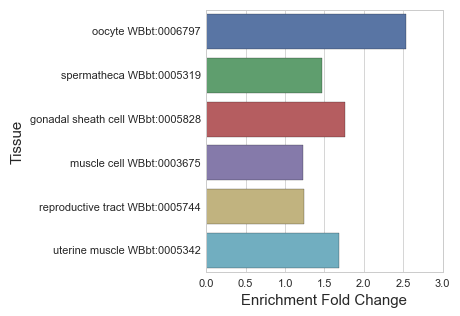

The table this chart was drawn from, first rows:
#WBPaper00045521_Spermatogenic_WBbt_0005…
, Tissue, Expected, Observed, Enrichment Fold Change, Q value
1, oocyte WBbt:0006797, 13.81, 35.0, 2.535, 1.542122584002012e-06
2, spermatheca WBbt:0005319, 50.51, 74.0, 1.465, 0.003524
5, gonadal sheath cell WBbt:0005828, 19.86, 35.0, 1.762, 0.003524
0, muscle cell WBbt:0003675, 128.9, 158.0, 1.226, 0.008078
3, reproductive tract WBbt:0005744, 105.1, 130.0, 1.237, 0.01527
4, uterine muscle WBbt:0005342, 12.49, 21.0, 1.682, 0.03792
